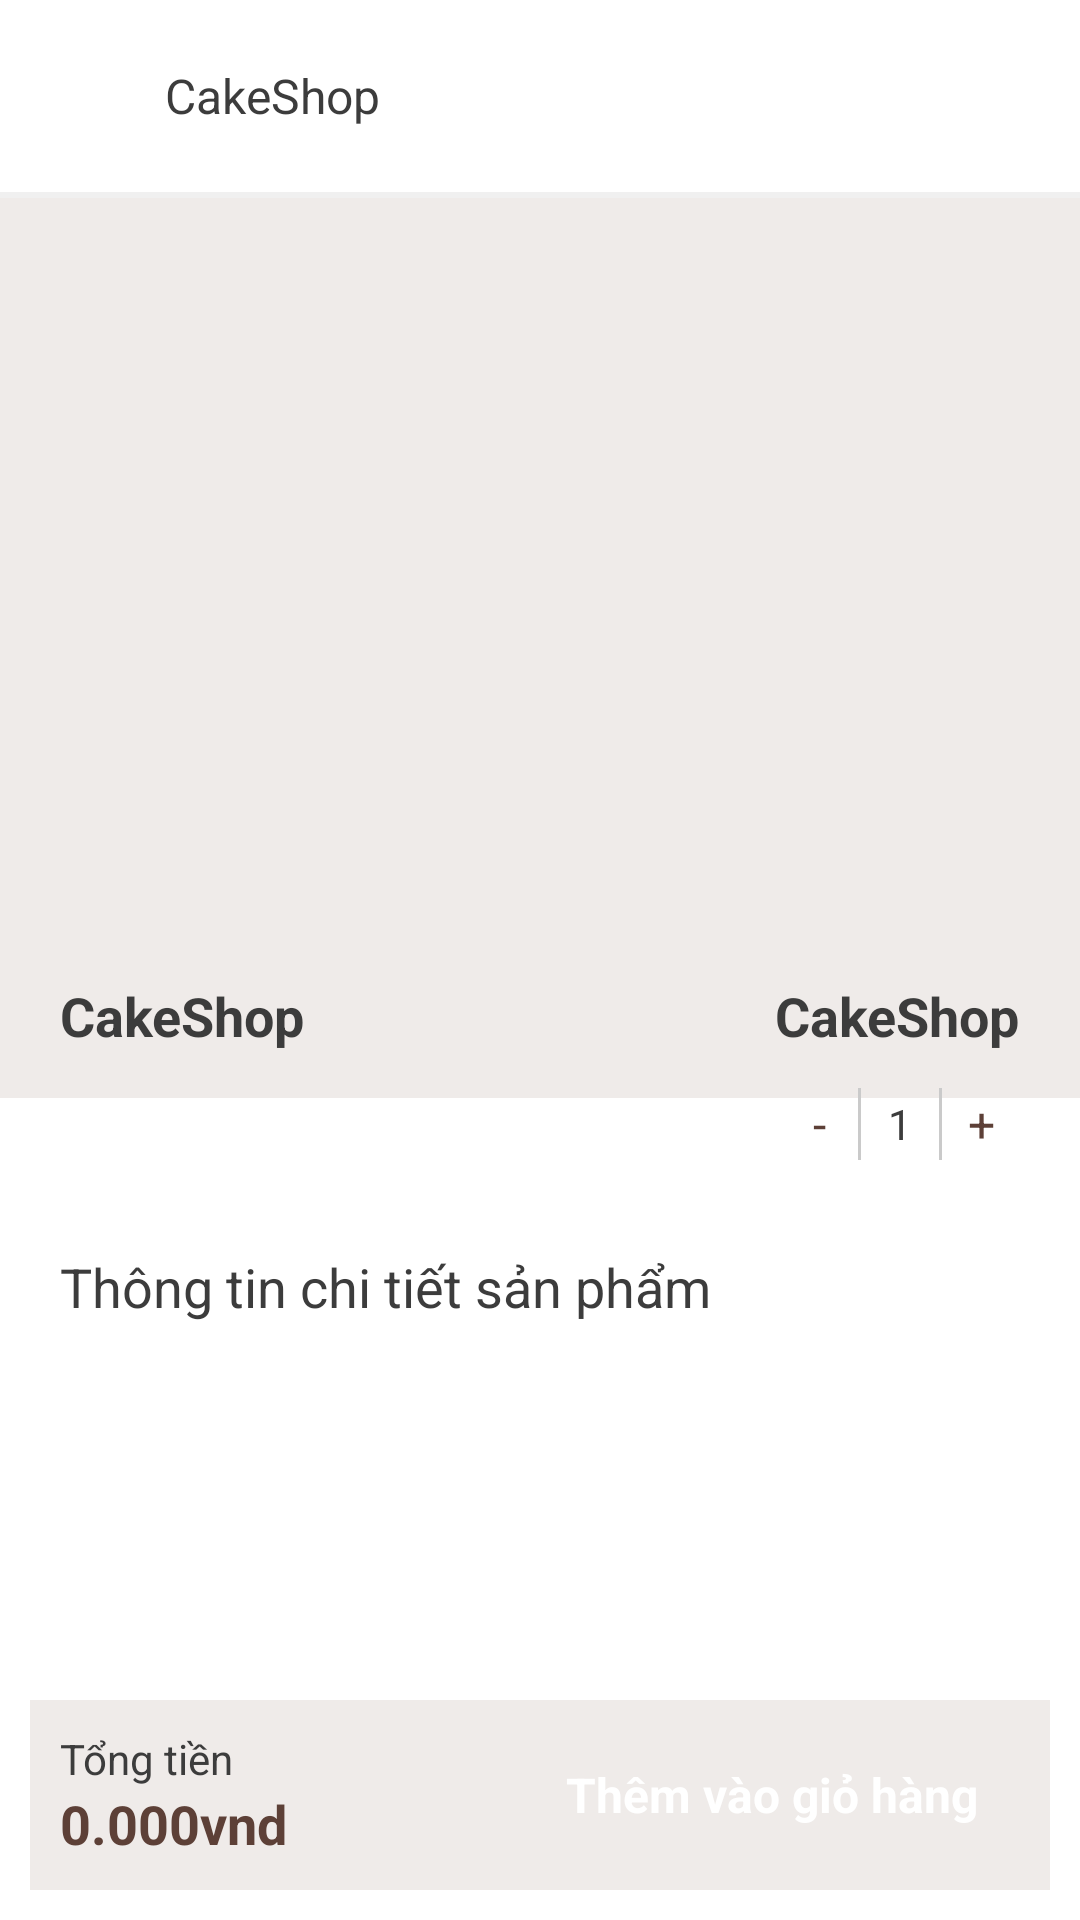

Write the Android layout XML for this screen, with the resource values it uses.
<!-- AndroidManifest.xml: application theme Theme.CakeShop -->
<!-- res/layout/activity_product_detail.xml -->
<?xml version="1.0" encoding="utf-8"?>
<RelativeLayout xmlns:android="http://schemas.android.com/apk/res/android"
    xmlns:tools="http://schemas.android.com/tools"
    android:layout_width="match_parent"
    android:layout_height="match_parent"
    android:background="@color/white"
    android:orientation="vertical"
    tools:ignore="ContentDescription, UselessParent, HardcodedText, Autofill">

    <include
        android:id="@+id/toolbar"
        layout="@layout/layout_toolbar" />

    <androidx.core.widget.NestedScrollView
        android:layout_width="match_parent"
        android:layout_height="wrap_content"
        android:layout_below="@+id/toolbar"
        android:layout_above="@+id/layout_bottom">

        <LinearLayout
            android:layout_width="match_parent"
            android:layout_height="wrap_content"
            android:orientation="vertical">

            <RelativeLayout
                android:layout_width="match_parent"
                android:layout_height="@dimen/define_dimen_300"
                android:background="@color/bgFilter">

                <ImageView
                    android:id="@+id/img_product"
                    android:layout_width="match_parent"
                    android:layout_height="match_parent"
                    android:layout_centerInParent="true"
                    android:scaleType="centerCrop" />
            </RelativeLayout>

            
            <LinearLayout
                android:id="@+id/layout_infor"
                android:layout_width="match_parent"
                android:layout_height="wrap_content"
                android:layout_marginStart="@dimen/define_dimen_10"
                android:layout_marginTop="-50dp"
                android:layout_marginEnd="@dimen/define_dimen_10"
                android:background="@drawable/bg_white_corner_6_border_gray"
                android:orientation="vertical"
                android:padding="@dimen/define_dimen_10">

                <RelativeLayout
                    android:layout_width="match_parent"
                    android:layout_height="wrap_content">

                    <TextView
                        android:id="@+id/tv_name"
                        android:layout_width="match_parent"
                        android:layout_height="wrap_content"
                        android:layout_centerVertical="true"
                        android:layout_marginEnd="@dimen/define_dimen_10"
                        android:layout_toStartOf="@+id/tv_price_sale"
                        android:text="@string/app_name"
                        android:textColor="@color/textColorHeading"
                        android:textSize="@dimen/text_size_xnormal"
                        android:textStyle="bold" />

                    <TextView
                        android:id="@+id/tv_price_sale"
                        android:layout_width="wrap_content"
                        android:layout_height="wrap_content"
                        android:layout_alignParentEnd="true"
                        android:layout_centerVertical="true"
                        android:text="@string/app_name"
                        android:textColor="@color/textColorHeading"
                        android:textSize="@dimen/text_size_xnormal"
                        android:textStyle="bold" />
                </RelativeLayout>

                <RelativeLayout
                    android:layout_width="match_parent"
                    android:layout_height="wrap_content"
                    android:layout_marginTop="@dimen/define_dimen_12">


                    <LinearLayout
                        android:id="@+id/layout_count"
                        android:layout_width="@dimen/define_dimen_80"
                        android:layout_height="@dimen/define_dimen_24"
                        android:orientation="horizontal"
                        android:layout_centerVertical="true"
                        android:layout_alignParentEnd="true"
                        android:background="@drawable/bg_white_corner_3_border_gray">

                        <TextView
                            android:id="@+id/tv_sub"
                            android:layout_width="0dp"
                            android:layout_height="match_parent"
                            android:layout_weight="1"
                            android:text="-"
                            android:gravity="center"
                            android:textColor="@color/textColorPrimary"
                            android:textSize="@dimen/text_size_normal"/>

                        <View
                            android:layout_width="1dp"
                            android:layout_height="match_parent"
                            android:background="@color/colorAccent"/>

                        <TextView
                            android:id="@+id/tv_count"
                            android:layout_width="0dp"
                            android:layout_height="match_parent"
                            android:layout_weight="1"
                            android:text="1"
                            android:gravity="center"
                            android:textColor="@color/textColorHeading"
                            android:textSize="@dimen/text_size_small"/>

                        <View
                            android:layout_width="1dp"
                            android:layout_height="match_parent"
                            android:background="@color/colorAccent"/>

                        <TextView
                            android:id="@+id/tv_add"
                            android:layout_width="0dp"
                            android:layout_height="match_parent"
                            android:layout_weight="1"
                            android:text="+"
                            android:gravity="center"
                            android:textColor="@color/textColorPrimary"
                            android:textSize="@dimen/text_size_normal"/>
                    </LinearLayout>
                </RelativeLayout>



            </LinearLayout>

            <LinearLayout
                android:layout_width="match_parent"
                android:layout_height="wrap_content"
                android:layout_margin="@dimen/define_dimen_10"
                android:background="@drawable/bg_white_corner_6_border_gray"
                android:orientation="vertical"
                android:padding="@dimen/define_dimen_10">

                <TextView
                    android:id="@+id/tv_description"
                    android:layout_width="wrap_content"
                    android:layout_height="wrap_content"
                    android:text="Thông tin chi tiết sản phẩm"
                    android:textColor="@color/textColorHeading"
                    android:textSize="@dimen/text_size_xnormal" />

                <TextView
                    android:id="@+id/tv_info"
                    android:layout_width="match_parent"
                    android:layout_height="wrap_content"
                    android:textSize="@dimen/text_size_small"
                    android:layout_marginTop="@dimen/define_dimen_10"
                    android:textColor="@color/textColorHeading" />
            </LinearLayout>
        </LinearLayout>
    </androidx.core.widget.NestedScrollView>

    <RelativeLayout
        android:id="@+id/layout_bottom"
        android:layout_width="match_parent"
        android:layout_height="wrap_content"
        android:padding="@dimen/define_dimen_10"
        android:background="@color/bgFilter"
        android:layout_alignParentBottom="true"
        android:layout_marginStart="@dimen/define_dimen_10"
        android:layout_marginEnd="@dimen/define_dimen_10"
        android:layout_marginBottom="@dimen/define_dimen_10">

        <LinearLayout
            android:layout_width="match_parent"
            android:layout_height="wrap_content"
            android:layout_toStartOf="@+id/tv_add_order"
            android:layout_marginEnd="@dimen/define_dimen_10"
            android:orientation="vertical">

            <TextView
                android:layout_width="wrap_content"
                android:layout_height="wrap_content"
                android:textSize="@dimen/text_size_small"
                android:textColor="@color/textColorHeading"
                android:text="Tổng tiền"/>

            <TextView
                android:id="@+id/tv_total"
                android:layout_width="wrap_content"
                android:layout_height="wrap_content"
                android:textSize="@dimen/text_size_xnormal"
                android:textStyle="bold"
                android:textColor="@color/textColorPrimary"
                android:text="0.000vnd"/>
        </LinearLayout>

        <TextView
            android:id="@+id/tv_add_order"
            android:layout_width="wrap_content"
            android:layout_height="wrap_content"
            android:textStyle="bold"
            android:textColor="@color/white"
            android:layout_centerVertical="true"
            android:layout_alignParentEnd="true"
            android:paddingTop="@dimen/define_dimen_8"
            android:paddingBottom="@dimen/define_dimen_8"
            android:paddingStart="@dimen/define_dimen_14"
            android:paddingEnd="@dimen/define_dimen_14"
            android:background="@drawable/bg_main_corner_6"
            android:backgroundTint="#8B6131"
            android:textSize="@dimen/text_size_normal"
            android:text="Thêm vào giỏ hàng"/>
    </RelativeLayout>
</RelativeLayout>
<!-- res/layout/layout_toolbar.xml (included above) -->
<?xml version="1.0" encoding="utf-8"?>
<LinearLayout xmlns:android="http://schemas.android.com/apk/res/android"
    xmlns:tools="http://schemas.android.com/tools"
    android:layout_width="match_parent"
    android:layout_height="wrap_content"
    android:gravity="center_vertical"
    android:orientation="vertical"
    android:background="@color/white"
    tools:ignore="UseCompoundDrawables">

    <LinearLayout
        android:layout_width="match_parent"
        android:layout_height="?actionBarSize"
        android:gravity="center_vertical"
        android:orientation="horizontal">

        <ImageView
            android:id="@+id/img_toolbar_back"
            android:layout_width="50dp"
            android:layout_height="50dp"
            android:padding="@dimen/define_dimen_10"
            android:src="@drawable/ic_back_toolbar"
            tools:ignore="ContentDescription" />

        <TextView
            android:id="@+id/tv_toolbar_title"
            android:layout_width="wrap_content"
            android:layout_height="wrap_content"
            android:layout_marginStart="@dimen/define_dimen_5"
            android:text="@string/app_name"
            android:textColor="@color/textColorHeading"
            android:textSize="@dimen/text_size_normal" />
    </LinearLayout>

    <View
        android:layout_width="match_parent"
        android:layout_height="2dp"
        android:background="@color/bgMainColor" />
</LinearLayout>
<!-- resources referenced by this layout -->
<resources>
  <color name="bgFilter">#EFEBE9</color>
  <color name="bgMainColor">#F0F0F0</color>
  <color name="colorAccent">#CACACA</color>
  <color name="textColorHeading">#3C3C3C</color>
  <color name="textColorPrimary">#5D4037</color>
  <color name="white">#ffffff</color>
  <dimen name="define_dimen_10">10dp</dimen>
  <dimen name="define_dimen_12">12dp</dimen>
  <dimen name="define_dimen_14">14dp</dimen>
  <dimen name="define_dimen_24">24dp</dimen>
  <dimen name="define_dimen_300">300dp</dimen>
  <dimen name="define_dimen_5">5dp</dimen>
  <dimen name="define_dimen_8">8dp</dimen>
  <dimen name="define_dimen_80">80dp</dimen>
  <dimen name="text_size_normal">16sp</dimen>
  <dimen name="text_size_small">14sp</dimen>
  <dimen name="text_size_xnormal">18sp</dimen>
  <string name="app_name">CakeShop</string>
  <style name="Theme.CakeShop" parent="Base.Theme.CakeShop" />
  <style name="Base.Theme.CakeShop" parent="Theme.Material3.DayNight.NoActionBar">
          
          
      </style>
</resources>
